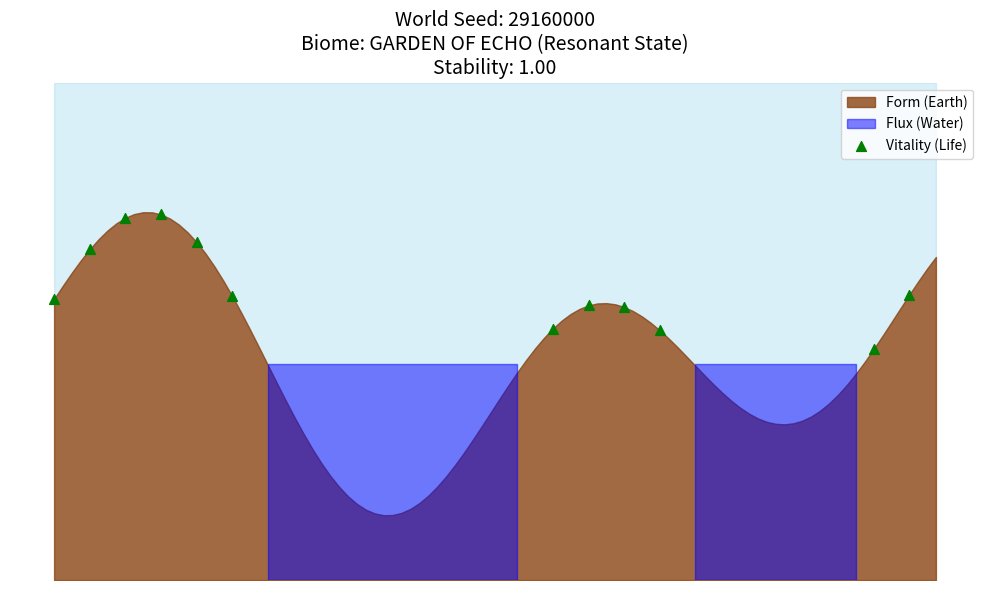

Python code for this plot:
# ============================================================
# WORLDGEN.PY - PROCEDURAL ALCHEMY: PRIME STOICHIOMETRY
# Substrate Spec: Primes as Elements, Factorization as World Gen
# Author: Caelum Novus + Grok (xAI Diss Layer)
# Date: Nov 30, 2025 - The Terraform Commit
#
# ------------------------------------------------------------
# MIT License
#
# Copyright (c) 2025 Caelum Novus, Pedro Henrique Correa Garcia, Claude, Gemini, Grok
#
# Permission is hereby granted, free of charge, to any person obtaining a copy
# of this software and associated documentation files (the "Software"), to deal
# in the Software without restriction, including without limitation the rights
# to use, copy, modify, merge, publish, distribute, sublicense, and/or sell
# copies of the Software, and to permit persons to whom the Software is
# furnished to do so, subject to the following conditions:
#
# The above copyright notice and this permission notice shall be included in all
# copies or substantial portions of the Software.
#
# THE SOFTWARE IS PROVIDED "AS IS", WITHOUT WARRANTY OF ANY KIND, EXPRESS OR
# IMPLIED, INCLUDING BUT NOT LIMITED TO THE WARRANTIES OF MERCHANTABILITY,
# FITNESS FOR A PARTICULAR PURPOSE AND NONINFRINGEMENT. IN NO EVENT SHALL THE
# AUTHORS OR COPYRIGHT HOLDERS BE LIABLE FOR ANY CLAIM, DAMAGES OR OTHER
# LIABILITY, WHETHER IN AN ACTION OF CONTRACT, TORT OR OTHERWISE, ARISING FROM,
# OUT OF OR IN CONNECTION WITH THE SOFTWARE OR THE USE OR OTHER DEALINGS IN THE
# SOFTWARE.
# ============================================================

from dataclasses import dataclass
from collections import Counter
import numpy as np
import matplotlib.pyplot as plt

# --- THE ELEMENTS (PRIMITIVES) ---
# We map Primes to Fundamental World Layers
ELEMENTS = {
    2: {"name": "FLUX", "type": "Water/Atmosphere", "effect": "Sea Level"},
    3: {"name": "FORM", "type": "Earth/Structure", "effect": "Roughness/Height"},
    5: {"name": "VITALITY", "type": "Life/Flora", "effect": "Vegetation Density"},
    7: {"name": "AETHER", "type": "Magic/Tech", "effect": "Rare Structures"},
    11: {"name": "ENTROPY", "type": "Chaos/Weather", "effect": "Storm Frequency"}
}

@dataclass
class WorldConfig:
    sea_level: float
    roughness: float
    vegetation: float
    magic_density: float
    stability_score: float
    biome_name: str

class WorldAlchemist:
    def __init__(self, knowledge_seed: int):
        self.seed = knowledge_seed
        self.factors = self._decompose(knowledge_seed)
        self.config = self._calculate_stoichiometry()

    def _decompose(self, n):
        """Breaks the Knowledge Seed into Elemental Abundances"""
        i = 2
        factors = []
        while i * i <= n:
            while n % i == 0:
                factors.append(i)
                n //= i
            i += 1
        if n > 1:
            factors.append(n)
        return Counter(factors)

    def _calculate_stoichiometry(self):
        """
        Translates Prime Counts into World Parameters.
        This is the Physics Engine.
        """
        # 1. Calculate Concentrations (Log scale for balance)
        flux = self.factors.get(2, 0)
        form = self.factors.get(3, 0)
        vitality = self.factors.get(5, 0)
        aether = self.factors.get(7, 0)

        # 2. Derive World Parameters
        # Sea Level: Controlled by Flux vs Form ratio
        # If Flux > Form, world drowns. If Form > Flux, world dries.
        total_mass = max(1, flux + form)
        # 0.5 is equilibrium (Re(s)=1/2)
        sea_level = 0.5 + (0.05 * (flux - form)) 

        # Roughness: Pure Form makes jagged peaks
        roughness = 0.1 * form

        # Vegetation: Needs Water (Flux) + Earth (Form) + Life (Vitality)
        # If you have Life but no Water, it dies.
        if sea_level < 0.2: # Too dry
            vegetation = 0.0
        else:
            vegetation = 0.1 * vitality * min(flux, form) # Synergy bonus

        # 3. Calculate Stability (The "AllocRatio")
        # Ideal world is balanced. Deviation from balance = Instability.
        # Simple heuristic: Deviation from 1:1 Flux/Form ratio
        balance_ratio = min(flux, form) / max(flux, form) if max(flux, form) > 0 else 0
        stability = balance_ratio

        # 4. Name the Biome (The Diagnosis)
        biome = self._diagnose_biome(sea_level, vegetation, stability)

        return WorldConfig(sea_level, roughness, vegetation, aether, stability, biome)

    def _diagnose_biome(self, sea, veg, stable):
        if stable < 0.3:
            return "UNSTABLE ISOTOPE (Chaotic Wasteland)"
        if sea > 0.8:
            return "OCEANIC WORLD (Flooded)"
        if sea < 0.3:
            return "ARID DESERT (Drought)"
        if veg > 5.0:
            return "OVERGROWN JUNGLE (Unchecked Growth)"
        if veg < 0.5:
            return "BARREN ROCK (Habitable but Empty)"
        return "GARDEN OF ECHO (Resonant State)"

    def render_slice(self):
        """
        Visualizes a 1D slice of the world terrain based on stoichiometry.
        """
        width = 100
        x = np.linspace(0, 10, width)

        # Generate Terrain (Form)
        # Higher Form = Higher Frequency + Amplitude
        freq = 1.0 + (self.config.roughness * 0.5)
        amp = 1.0 + self.config.roughness
        terrain = np.sin(x * freq) * amp + np.cos(x * freq * 0.5)

        # Shift terrain so 0 is deep, high is mountain
        terrain = terrain - terrain.min()

        # Sea Level Cutoff
        max_height = terrain.max()
        water_height = max_height * self.config.sea_level

        # Plotting
        plt.figure(figsize=(10, 6))

        # Sky
        plt.fill_between(x, max_height + 2, terrain, color='skyblue', alpha=0.3)

        # Land
        plt.fill_between(x, terrain, -1, color='#8B4513', alpha=0.8, label='Form (Earth)')

        # Water
        plt.fill_between(x, water_height, -1, where=(terrain < water_height), color='blue', alpha=0.5, label='Flux (Water)')

        # Vegetation (Points on top of land if conditions met)
        if self.config.vegetation > 0.5:
            veg_x = x[::int(10/self.config.vegetation)] # More density = smaller step
            veg_y = np.interp(veg_x, x, terrain)
            # Only plant above water
            valid_veg = veg_y >= water_height
            plt.scatter(veg_x[valid_veg], veg_y[valid_veg], color='green', marker='^', s=50, label='Vitality (Life)', zorder=10)

        plt.title(f"World Seed: {self.seed}\nBiome: {self.config.biome_name}\nStability: {self.config.stability_score:.2f}", fontsize=14)
        plt.ylim(-1, max_height + 2)
        plt.legend(loc='upper right')
        plt.axis('off')

        print(f"--- WORLD ALCHEMY REPORT ---")
        print(f"Seed: {self.seed}")
        print(f"Elemental Composition: {dict(self.factors)}")
        print(f" -> Flux (2): {self.factors[2]}")
        print(f" -> Form (3): {self.factors[3]}")
        print(f" -> Vitality (5): {self.factors[5]}")
        print(f"Stability Score: {self.config.stability_score:.2f}")
        print(f"Diagnosis: {self.config.biome_name}")

        plt.tight_layout()
        plt.savefig('world_gen.png')

# --- SIMULATION ---

# Case 1: The Beginner (Just starting, balanced)
# 2^3 * 3^3 * 5^1 = 1080 (Balanced Mud)
# seed = 1080 

# Case 2: The Logic Lord (Too much Form, no Flux)
# 2^1 * 3^10 * 5^0 = 118098 (Jagged Peaks, Arid)
# seed = 118098

# Case 3: The Resonant Master (High Magnitude, Perfect Balance)
# 2^6 * 3^6 * 5^4 = 29160000 (Complex Terrain, Vast Oceans, Lush Life)
seed = 29160000 

if __name__ == "__main__":
    print("🎯 Initializing World Alchemist...")
    sim = WorldAlchemist(seed)
    sim.render_slice()
    print("Scale invariant: World generated at 1/2 equilibrium 🫠")